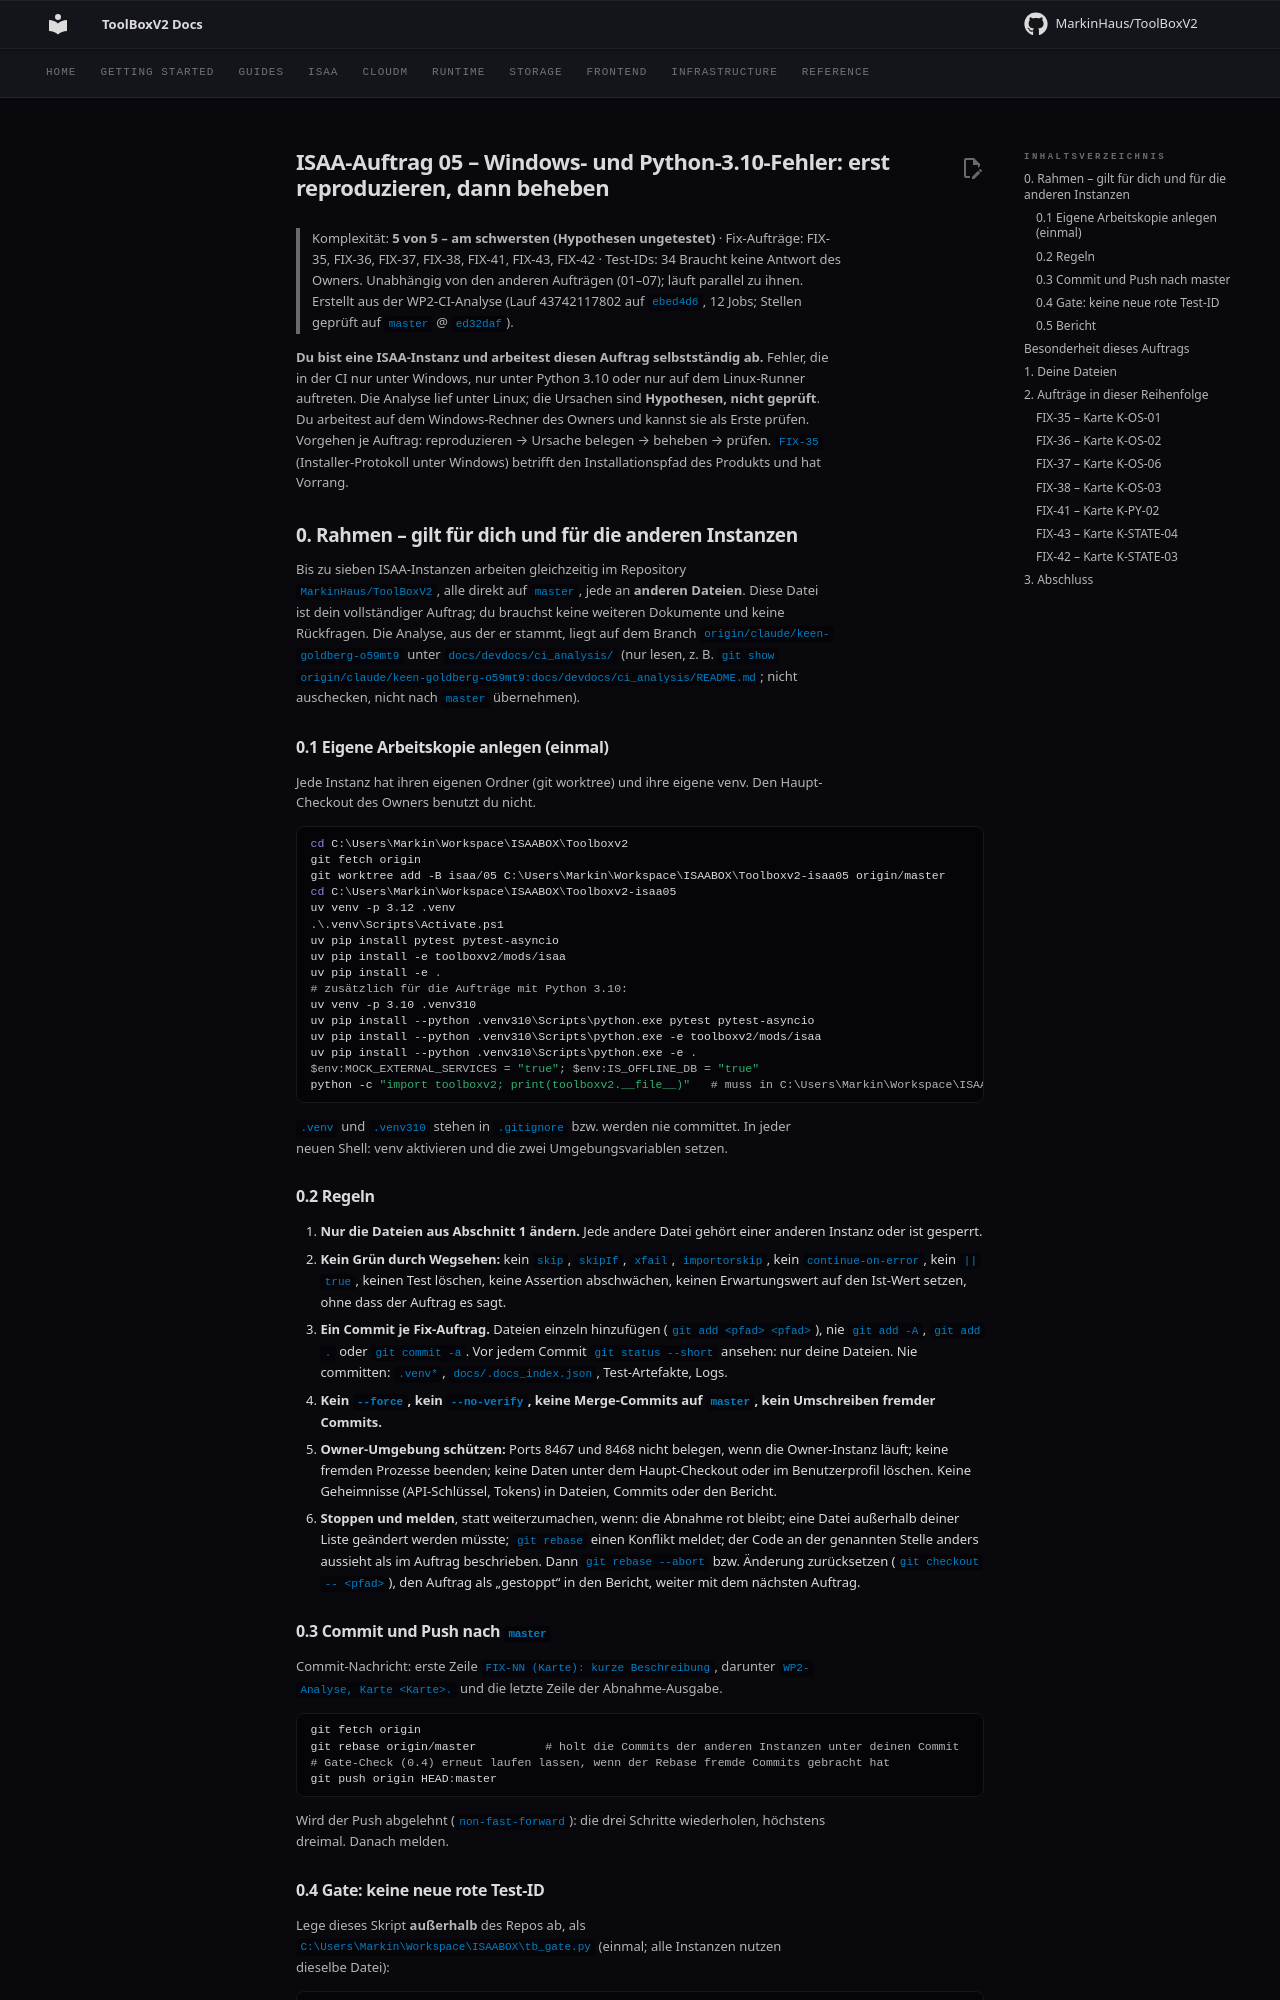

repository: MarkinHaus/ToolBoxV2 · page: devdocs/ci_analysis/prompts/ISAA_05_platform_windows_py310/index.html · generator: mkdocs

# ISAA-Auftrag 05 – Windows- und Python-3.10-Fehler: erst reproduzieren, dann beheben

> Komplexität: **5 von 5 – am schwersten (Hypothesen ungetestet)** · Fix-Aufträge: FIX-35, FIX-36, FIX-37, FIX-38, FIX-41, FIX-43, FIX-42 · Test-IDs: 34
> Braucht keine Antwort des Owners. Unabhängig von den anderen Aufträgen (01–07); läuft parallel zu ihnen.
> Erstellt aus der WP2-CI-Analyse (Lauf 43742117802 auf `ebed4d6`, 12 Jobs; Stellen geprüft auf `master` @ `ed32daf`).

**Du bist eine ISAA-Instanz und arbeitest diesen Auftrag selbstständig ab.** Fehler, die in der CI nur unter Windows, nur unter Python 3.10 oder nur auf dem Linux-Runner auftreten. Die Analyse lief unter Linux; die Ursachen sind **Hypothesen, nicht geprüft**. Du arbeitest auf dem Windows-Rechner des Owners und kannst sie als Erste prüfen. Vorgehen je Auftrag: reproduzieren → Ursache belegen → beheben → prüfen. `FIX-35` (Installer-Protokoll unter Windows) betrifft den Installationspfad des Produkts und hat Vorrang.

## 0. Rahmen – gilt für dich und für die anderen Instanzen

Bis zu sieben ISAA-Instanzen arbeiten gleichzeitig im Repository `MarkinHaus/ToolBoxV2`, alle direkt auf `master`, jede an **anderen Dateien**. Diese Datei ist dein vollständiger Auftrag; du brauchst keine weiteren Dokumente und keine Rückfragen. Die Analyse, aus der er stammt, liegt auf dem Branch `origin/claude/keen-goldberg-o59mt9` unter `docs/devdocs/ci_analysis/` (nur lesen, z. B. `git show origin/claude/keen-goldberg-o59mt9:docs/devdocs/ci_analysis/README.md`; nicht auschecken, nicht nach `master` übernehmen).

### 0.1 Eigene Arbeitskopie anlegen (einmal)

Jede Instanz hat ihren eigenen Ordner (git worktree) und ihre eigene venv. Den Haupt-Checkout des Owners benutzt du nicht.

```powershell
cd C:\Users\Markin\Workspace\ISAABOX\Toolboxv2
git fetch origin
git worktree add -B isaa/05 C:\Users\Markin\Workspace\ISAABOX\Toolboxv2-isaa05 origin/master
cd C:\Users\Markin\Workspace\ISAABOX\Toolboxv2-isaa05
uv venv -p 3.12 .venv
.\.venv\Scripts\Activate.ps1
uv pip install pytest pytest-asyncio
uv pip install -e toolboxv2/mods/isaa
uv pip install -e .
# zusätzlich für die Aufträge mit Python 3.10:
uv venv -p 3.10 .venv310
uv pip install --python .venv310\Scripts\python.exe pytest pytest-asyncio
uv pip install --python .venv310\Scripts\python.exe -e toolboxv2/mods/isaa
uv pip install --python .venv310\Scripts\python.exe -e .
$env:MOCK_EXTERNAL_SERVICES = "true"; $env:IS_OFFLINE_DB = "true"
python -c "import toolboxv2; print(toolboxv2.__file__)"   # muss in C:\Users\Markin\Workspace\ISAABOX\Toolboxv2-isaa05 liegen
```

`.venv` und `.venv310` stehen in `.gitignore` bzw. werden nie committet. In jeder neuen Shell: venv aktivieren und die zwei Umgebungsvariablen setzen.

### 0.2 Regeln

1. **Nur die Dateien aus Abschnitt 1 ändern.** Jede andere Datei gehört einer anderen Instanz oder ist gesperrt.
2. **Kein Grün durch Wegsehen:** kein `skip`, `skipIf`, `xfail`, `importorskip`, kein `continue-on-error`, kein `|| true`, keinen Test löschen, keine Assertion abschwächen, keinen Erwartungswert auf den Ist-Wert setzen, ohne dass der Auftrag es sagt.
3. **Ein Commit je Fix-Auftrag.** Dateien einzeln hinzufügen (`git add <pfad> <pfad>`), nie `git add -A`, `git add .` oder `git commit -a`. Vor jedem Commit `git status --short` ansehen: nur deine Dateien. Nie committen: `.venv*`, `docs/.docs_index.json`, Test-Artefakte, Logs.
4. **Kein `--force`, kein `--no-verify`, keine Merge-Commits auf `master`, kein Umschreiben fremder Commits.**
5. **Owner-Umgebung schützen:** Ports 8467 und 8468 nicht belegen, wenn die Owner-Instanz läuft; keine fremden Prozesse beenden; keine Daten unter dem Haupt-Checkout oder im Benutzerprofil löschen. Keine Geheimnisse (API-Schlüssel, Tokens) in Dateien, Commits oder den Bericht.
6. **Stoppen und melden**, statt weiterzumachen, wenn: die Abnahme rot bleibt; eine Datei außerhalb deiner Liste geändert werden müsste; `git rebase` einen Konflikt meldet; der Code an der genannten Stelle anders aussieht als im Auftrag beschrieben. Dann `git rebase --abort` bzw. Änderung zurücksetzen (`git checkout -- <pfad>`), den Auftrag als „gestoppt“ in den Bericht, weiter mit dem nächsten Auftrag.

### 0.3 Commit und Push nach `master`

Commit-Nachricht: erste Zeile `FIX-NN (Karte): kurze Beschreibung`, darunter `WP2-Analyse, Karte <Karte>.` und die letzte Zeile der Abnahme-Ausgabe.

```powershell
git fetch origin
git rebase origin/master          # holt die Commits der anderen Instanzen unter deinen Commit
# Gate-Check (0.4) erneut laufen lassen, wenn der Rebase fremde Commits gebracht hat
git push origin HEAD:master
```

Wird der Push abgelehnt (`non-fast-forward`): die drei Schritte wiederholen, höchstens dreimal. Danach melden.
